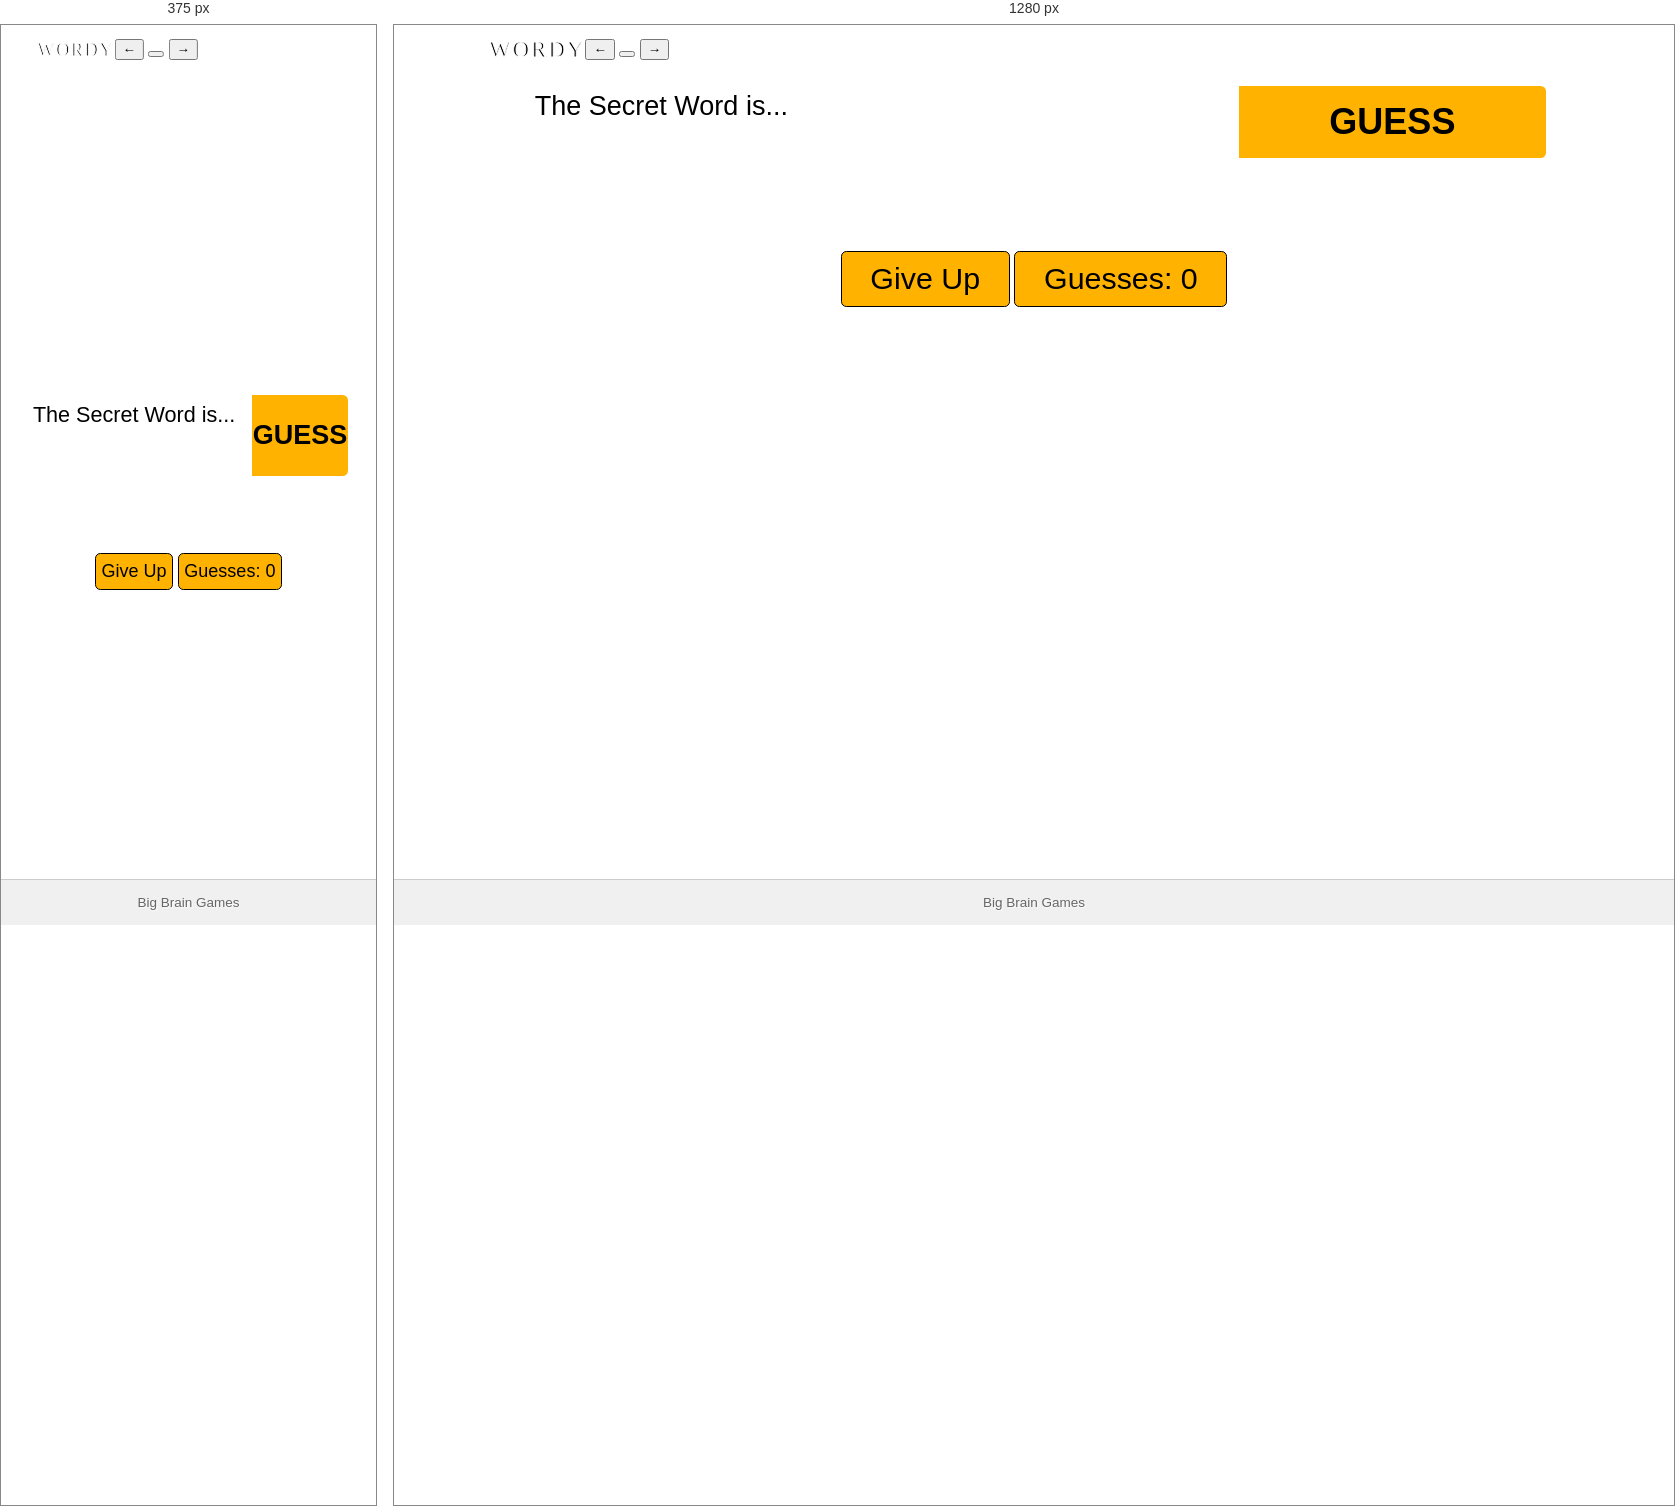
Rendered at 375 px and 1280 px, left to right.

<!-- file: index.html -->
<!DOCTYPE html>
<html lang="en">
<head>
    <meta charset="UTF-8">
    <meta name="viewport" content="width=device-width, initial-scale=1.0">
    <title>Wordy - Big Brain Word Game</title>
    <link rel="stylesheet" href="styles.css">
    <link rel="preload" href="https://cdnjs.cloudflare.com/ajax/libs/font-awesome/6.5.1/css/all.min.css" as="style" onload="this.rel='stylesheet'" integrity="sha512-DTOQO9RWCH3ppGqcWaEA1BIZOC6xxalwEsw9c2QQeAIftl+Vegovlnee1c9QX4TctnWMn13TZye+giMm8e2LwA==" crossorigin="anonymous" referrerpolicy="no-referrer">
    <link rel="preload" href="https://fonts.googleapis.com/css2?family=Luckiest+Guy&display=swap" as="style" onload="this.rel='stylesheet'" crossorigin>
    <script src="https://cdn.jsdelivr.net/npm/papaparse@5.4.1/papaparse.min.js"></script>
    <link rel="icon" type="image/png" href="wordy_favicon.png">
</head>
<body>
    <div id="game-screen">
        <div id="header">
            <button id="hamburger-btn" class="menu-btn"><i class="fas fa-bars"></i></button>
            <div id="hamburger-menu" class="hamburger-menu">
                <button id="home-btn" class="menu-item">Home</button>
            </div>
            <span id="game-name">WORDY</span>
            <div class="header-nav-buttons">
                <button id="prev-game-btn" class="header-nav-btn">←</button>
                <button id="all-games-btn" class="header-nav-btn"><i class="fas fa-list"></i></button>
                <button id="next-game-btn" class="header-nav-btn">→</button>
            </div>
        </div>
        <span id="game-number-display" class="game-number-display"></span>
        <div id="main-content">
            <div id="guess-area">
                <div id="guess-container">
                    <div class="guess-input-wrapper">
                        <div id="guess-input-container">
                            <div id="prompt">The Secret Word is...</div>
                            <input type="text" id="guess-input" autocomplete="off" autocorrect="off" spellcheck="false">
                        </div>
                        <button id="guess-btn" class="guess-btn"><span>GUESS</span></button>
                    </div>
                </div>
                <div class="hint-countdown" style="display: none;">(next hint revealed in <span id="countdown">5</span> guesses)</div>
                <div id="hints-container" class="hints-inline"></div>
            </div>
            <div id="game-controls">
                <div class="controls-center">
                    <div class="control-btn-row top-row">
                        <button id="give-up-btn" class="control-btn">Give Up</button>
                        <button id="guesses-btn" class="control-btn">Guesses: 0</button>
                    </div>
                </div>
            </div>
        </div>
        <div id="ad-box">
            <p>Big Brain Games</p>
        </div>
    </div>

    <div id="game-over">
        <div id="header">
            <button id="hamburger-btn" class="menu-btn"><i class="fas fa-bars"></i></button>
            <div id="hamburger-menu" class="hamburger-menu">
                <button id="home-btn" class="menu-item">Home</button>
            </div>
            <span id="game-name">WORDY</span>
        </div>
        <span id="game-number-display" class="game-number-display"></span>
        <span id="game-number"></span>
        <span id="todays-word-label">Today's Word</span>
        <span id="todays-word"></span>
        <div id="share-box">
            <div id="share-panel">
                <div id="share-text"></div>
            </div>
        </div>
        <span id="share-game-number"></span>
        <span id="share-score-label">Score</span>
        <span id="share-score"></span>
        <div id="share-section">
            <span id="share-label">Share Your Results!</span>
            <div id="share-buttons">
                <a id="share-whatsapp" href="" target="_blank"><i class="fab fa-whatsapp"></i></a>
                <a id="share-telegram" href="" target="_blank"><i class="fab fa-telegram"></i></a>
                <a id="share-twitter" href="" target="_blank"><i class="fab fa-x-twitter"></i></a>
            </div>
            <div class="end-buttons">
                <button id="next-game-btn-end" class="control-btn">Next Game</button>
                <span class="or-text">or</span>
                <button id="create-pineapple-end" class="control-btn">
                    Create a Wordy<br><span class="tap-here">(tap here)</span><br><span class="plus">+</span>
                </button>
            </div>
        </div>
        <div id="ad-box">
            <p>Big Brain Games</p>
        </div>
    </div>

    <div id="game-select-screen">
        <div id="header">
            <button id="hamburger-btn" class="menu-btn"><i class="fas fa-bars"></i></button>
            <div id="hamburger-menu" class="hamburger-menu">
                <button id="home-btn" class="menu-item">Home</button>
            </div>
            <span id="game-name">WORDY</span>
        </div>
        <span id="game-number-display" class="game-number-display"></span>
        <div id="game-select-content">
            <span id="game-list-title">WORDY GAMES</span>
            <div id="tabs">
                <span id="official-tab" class="tab-text active">Official</span>
                <span id="private-tab" class="tab-text">Private</span>
            </div>
            <div id="official-games" class="tab-content active">
                <div class="game-list-header">
                    <span>Game #</span>
                    <span>Word</span>
                    <span>Guesses</span>
                </div>
                <div id="official-list" class="game-list"></div>
                <div class="spacer"></div>
                <button id="official-back-btn" class="control-btn">Back</button>
            </div>
            <div id="private-games" class="tab-content">
                <button id="create-pineapple" class="control-btn flash">
                    Create a Wordy<br><span class="tap-here">(tap here)</span><br><span class="plus">+</span>
                </button>
                <div class="spacer"></div>
                <div class="game-list-header">
                    <span>Game Name</span>
                    <span>Word</span>
                    <span>Guesses</span>
                </div>
                <div id="private-list" class="game-list"></div>
                <div class="spacer"></div>
                <button id="private-back-btn" class="control-btn">Back</button>
            </div>
        </div>
        <div id="ad-box">
            <p>Big Brain Games</p>
        </div>
    </div>

    <div id="create-form" class="create-form">
        <div id="header">
            <button id="hamburger-btn" class="menu-btn"><i class="fas fa-bars"></i></button>
            <div id="hamburger-menu" class="hamburger-menu">
                <button id="home-btn" class="menu-item">Home</button>
            </div>
            <span id="game-name">WORDY</span>
        </div>
        <span id="game-number-display" class="game-number-display"></span>
        <span class="form-input-label">Game Name</span>
        <input type="text" id="game-name-input" class="form-input" placeholder="Enter a name for your game">
        <div class="form-line"></div>
        <span class="form-input-label">Secret Word</span>
        <input type="text" id="secret-word" class="form-input" placeholder="Enter the secret word">
        <div class="form-line"></div>
        <span class="form-input-label">Hint #1</span>
        <input type="text" id="hint-1" class="form-input" placeholder="Enter hint #1">
        <div class="form-line"></div>
        <span class="form-input-label">Hint #2</span>
        <input type="text" id="hint-2" class="form-input" placeholder="Enter hint #2">
        <div class="form-line"></div>
        <span class="form-input-label">Hint #3</span>
        <input type="text" id="hint-3" class="form-input" placeholder="Enter hint #3">
        <div class="form-line"></div>
        <span class="form-input-label">Hint #4</span>
        <input type="text" id="hint-4" class="form-input" placeholder="Enter hint #4">
        <div class="form-line"></div>
        <span class="form-input-label">Hint #5</span>
        <input type="text" id="hint-5" class="form-input" placeholder="Enter hint #5">
        <div class="form-line"></div>
        <button id="confirm-btn" class="control-btn">Create Game</button>
        <div class="back-btn-container">
            <span class="or-text">or</span>
            <button id="form-back-btn" class="control-btn">Back</button>
        </div>
    </div>

    <div id="guesses-screen">
        <div id="guesses-content">
            <span id="guesses-title">Your Guesses</span>
            <div id="guesses-list"></div>
            <button id="guesses-close-btn" class="control-btn">Close</button>
        </div>
    </div>

    <script src="script.js"></script>
</body>
</html>

/* @media block from styles.css */
@media (min-width: 601px) {
  .keyboard {
    display: none !important;
  }
}

/* @media block from styles.css */
@media (min-width: 601px) {
  #game-screen .control-btn:hover {
    font-size: 3.375vh;
  }
  #game-screen .guess-btn:hover {
    font-size: 4vh;
  }
  #next-game-btn-end:hover {
    font-size: 5.5625vh;
  }
}

/* @media block from styles.css */
@media (max-width: 600px) or (max-height: 600px) {
  /* Header: 5vh */
  #header {
    width: 95vw;
    height: 5vh;
    padding: 0.5vh 2vw 0 2vw;
    margin: 0;
    top: 0;
  }
  #game-name {
    font-size: clamp(2vh, 2.5vw, 2.5vh);
    line-height: 2.5vh;
  }
  .menu-btn {
    font-size: clamp(1.8vh, 2.25vw, 2.25vh);
    line-height: clamp(1.8vh, 2.25vw, 2.25vh);
  }

  /* Game controls container (All Games link) */
  #game-controls-container {
    top: 5vh; /* Below header */
    height: 2vh; /* Minimal height for the link */
    padding: 0 2vw;
    pointer-events: auto;
    z-index: 25; /* Ensure it’s above other elements */
  }
  #all-games-link {
    font-size: 1.6vh;
    margin: 0;
    line-height: 2vh;
    z-index: 100;
    background: none; /* No background */
    color: #FFFFFF;
    text-shadow: 1px 1px 2px #000000;
  }

  /* Central Area: 55.75vh (Hints, Guess Container, Links) */
  #main-content {
    top: 7vh; /* Header (5vh) + Space (2vh) */
    height: 55.75vh; /* Reverted to original height */
    width: 100vw;
    left: 0;
    transform: none;
    display: flex;
    flex-direction: column;
    align-items: center;
    justify-content: flex-start; /* Keep this for now */
  }
  #guess-area {
    width: 100%;
    height: auto; /* Allow it to size based on content */
    display: flex;
    flex-direction: column;
    align-items: center;
    justify-content: flex-end; /* Lock elements to the bottom */
    flex-grow: 1; /* Ensure it takes up remaining space */
  }
  #hints-label {
    font-size: 2.75vh;
    margin: 1vh 0 0.5vh 0; /* Adjusted for mobile, no downward shift */
  }
  .hints-inline {
    font-size: 2.75vh;
    -webkit-text-stroke: 0.08vh #000000;
    margin: 0 0 1vh 0;
    min-height: calc(2.75vh * 1.2 * 2);
    max-height: 10vh;
    overflow-y: auto;
  }
  .hints-inline::before {
    width: 59.5vw; /* Matches mobile #guess-input-container */
    height: 9vh; /* Matches mobile #guess-input-container height */
  }
  #guess-container {
    margin: 1vh 0;
    height: 9vh;
    display: flex;
    align-items: center;
  }
  .guess-input-wrapper {
    width: 85vw;
  }
  #guess-input-container {
    height: 9vh;
    width: 70%; /* Restored to match desktop */
    padding: 1vh 2.5vw;
  }
  #guess-input {
    font-size: 3.75vh;
    height: 6vh;
    line-height: 6vh;
    bottom: 0; /* Adjusted to align properly */
    left: 0;
    padding: 0 2.5vw;
    margin: 0;
    color: #000000;
    text-shadow: 1px 1px 2px #FFFFFF;
    outline: none;
    text-transform: uppercase;
    font-family: 'Luckiest Guy', cursive;
    box-sizing: border-box;
    z-index: 6;
    caret-color: transparent;
  }
  .cursor {
    font-size: 3.75vh;
    line-height: 6vh;
    top: 50%;
    transform: translateY(-50%);
  }
  .guess-btn {
    font-size: 3vh;
    height: 9vh;
    line-height: 9vh;
    width: 30%;
  }
  .guess-btn:hover {
    background: #FFA500;
  }
  .guess-btn:active {
    font-size: 3.5vh;
  }
  #prompt {
    font-size: 2.4vh;
    top: 0.75vh;
    left: 1vw;
  }

  /* Game info container */
  #game-info-container {
    width: 85vw;
    margin-top: 0.5vh;
  }
  .new-game-number-display {
    font-size: 1.6vh;
    line-height: 5vh;
    margin: 0 0.6vw; /* Consistent spacing on mobile */
  }
  .game-nav-arrow {
    width: 2vh;
    height: 2vh;
    margin: 0 0.6vw; /* Consistent spacing on mobile */
  }
  .game-nav-arrow i {
    font-size: 2vh;
  }
  .game-nav-arrow:hover i {
    font-size: 2.5vh;
  }
  .control-link {
    font-size: 1.6vh;
  }

  /* Enlarge give up buttons */
  #give-up-yes-btn,
  #give-up-no-btn,
  #keyboard-give-up-yes-btn,
  #keyboard-give-up-no-btn {
    font-size: 5vh; /* Increased from 4vh (25% larger) */
    padding: 1vh 4vw; /* Increased padding for larger touch area */
  }

  /* Flash animations */
  #guess-input-container.wrong-guess {
    animation: flashRed 0.5s ease;
  }
  #guess-input-container.correct-guess {
    animation: flashGreen 0.5s ease;
  }

  /* Keyboard Container: 21.25vh */
  .keyboard {
    width: 100vw;
    height: 21.25vh;
    max-height: 21.25vh;
    padding: 0.4vh 0.4vw;
    bottom: 7vh; /* Ad Box (5vh) + Space (2vh) */
    position: fixed;
  }
  #game-screen .keyboard {
    display: flex;
  }
  #game-over .keyboard,
  #game-select-screen .keyboard,
  #create-form .keyboard {
    display: none !important;
  }
  .keyboard-content {
    gap: 0.8vh; /* Doubled from 0.4vh */
  }
  .keyboard-row {
    gap: 0.8vw; /* Doubled from 0.4vw */
  }
  .key {
    font-size: 1.6vh; /* Reduced from 1.8vh to fit larger gaps */
    width: 8.5vw; /* Reduced from 9.2vw to fit larger gaps */
    max-width: 4.25vh; /* Adjusted proportionally */
  }
  .key.special {
    width: 12.75vw; /* Reduced from 13.8vw to fit larger gaps */
    max-width: 6.375vh; /* Adjusted proportionally */
    font-size: 1.4vh; /* Reduced from 1.6vh */
  }
  .keyboard-back-btn {
    font-size: 2vh;
  }
  .keyboard-back-btn:hover i {
    font-size: 2.5vh;
  }
  #guesses-title {
    font-size: 1.8vh;
    margin-bottom: 0.3vh;
  }
  #guesses-list {
    font-size: 1.6vh;
    max-height: 12vh; /* Adjusted for smaller keyboard container */
    line-height: 2vh;
  }
  #guesses-close-btn {
    font-size: 3.2vh; /* Doubled from 1.6vh */
    padding: 0.6vh 3vw; /* Doubled from 0.3vh 1.5vw */
    margin-bottom: 0.3vh;
  }
  #keyboard-give-up-content .dialog-message {
    font-size: 1.8vh;
    margin-bottom: 0.5vh;
  }
  #keyboard-give-up-content .control-btn {
    font-size: 3.2vh; /* Doubled from 1.6vh */
    padding: 0.6vh 3vw; /* Doubled from 0.3vh 1.5vw */
  }

  /* Ad Box: 5vh */
  #ad-box {
    height: 5vh;
    bottom: 0;
  }
  #ad-box p {
    font-size: 1.5vh;
    line-height: 5vh;
  }

  /* Adjust other screens */
  #game-over {
    height: 100vh;
    padding-bottom: 0;
    background-size: cover;
    justify-content: flex-start;
  }
  #game-over #ad-box {
    bottom: 0;
    height: 5vh;
  }
  #game-over .keyboard,
  #game-over #keyboard-container {
    display: none !important;
    height: 0 !important;
    padding: 0 !important;
    margin: 0 !important;
  }
  #share-section {
    margin: 0 auto;
  }
  #share-label {
    font-size: 2vh;
    margin-bottom: 0.75vh;
  }
  #share-buttons {
    gap: 1.5vh;
    margin-bottom: 0.75vh;
  }
  #share-buttons a {
    font-size: 4.5vh; /* Increased from 3vh by 150% (3 * 1.5) */
  }
  .end-buttons {
    gap: 2.5vh;
    margin-top: 1.5vh;
    margin-bottom: 4vh;
  }
  #next-game-btn-end {
    font-size: 4vh;
    padding: 0.75vh 2vw;
  }
  #create-pineapple-end {
    font-size: 3vh;
    padding: 0.5625vh 1.5vw;
  }

  /* Game select screen adjustments */
  #game-select-content {
    width: 85vw;
    height: 85vh; /* Adjusted to fit between header and ad box */
    margin: 7vh auto 0 auto; /* Header (5vh) + Space (2vh) */
  }
  #game-list-title {
    font-size: 2.5vh;
    margin: calc(3em - 2vh) 0 calc(0.3vh + 2vh) 0;
  }
  #tabs {
    margin: 0.3vh 0;
  }
  .tab-content {
    height: 65vh; /* Adjusted */
  }
  #private-games {
    height: 63.5vh;
  }
  .game-list {
    max-height: 65vh;
  }
  #private-games .game-list {
    max-height: 63.5vh;
  }
  #official-back-btn,
  #private-back-btn {
    font-size: clamp(2vh, 3vw, 3.15vh);
    padding: 0.75vh, 1.5vw;
    margin: 1vh 0;
  }

  /* Create form adjustments */
  #create-form .form-content {
    max-height: calc(100vh - 10vh - 5vh - 5vh); /* Adjusted for new ad box height */
  }
  #create-form .form-input {
    font-size: 2.5vh;
    padding: 0.4vh 1vw;
    margin: 0.5vh auto;
  }
  #create-form .control-btn {
    font-size: 2vh;
    padding: 0.4vh 1.5vw;
    margin: 0.5vh 0;
  }
  #create-form .back-btn-container {
    margin: 1vh 0;
  }

  /* Dialog adjustments */
  .dialog-message {
    font-size: 2vh;
    margin-bottom: 1.5vh;
  }
  .dialog-buttons .control-btn {
    font-size: 2vh;
    padding: 0.5vh 1.5vw;
  }

  /* Miscellaneous */
  .control-btn {
    font-size: clamp(2vh, 3vw, 3.15vh);
    padding: 0.75vh 1.5vw;
  }
  .control-btn:hover {
    font-size: clamp(2.5vh, 3.5vw, 3.65vh);
  }
  .pineapple-piece {
    animation-timing-function: linear;
    will-change: transform, opacity;
  }
  #share-text {
    font-size: 2vh;
  }
  #share-text .guess-count {
    font-size: 4vh;
  }

  /* NEW: End content in keyboard container */
  .keyboard.show-end #keyboard-end-content {
    display: flex;
    flex-direction: column;
    align-items: center;
    justify-content: space-between;
    width: 90vw;
    height: 100%;
    padding: 0.5vh 0;
    box-sizing: border-box;
    overflow-y: auto;
  }
  #keyboard-end-content {
    display: none;
  }
  #keyboard-end-content .end-label {
    font-size: 2vh;
    font-weight: bold;
    color: #FFB300;
    -webkit-text-stroke: 0.08vh #000000;
    text-shadow: 1px 1px 2px #FFFFFF;
    margin: 0.5vh 0;
  }
  #keyboard-end-content #todays-word-label {
    font-size: 1.6vh;
    font-weight: bold;
    margin: 0.3vh 0;
    color: #000000;
    text-shadow: 1px 1px 2px #FFFFFF;
  }
  #keyboard-end-content #todays-word {
    font-size: 2.4vh;
    text-transform: uppercase;
    margin: 0.3vh 0;
    color: #000000;
    text-shadow: 1px 1px 2px #FFFFFF;
  }
  #keyboard-end-content #share-section {
    margin: 0.5vh 0;
    width: 80vw;
    max-width: 25vh;
  }
  #keyboard-end-content #share-label {
    font-size: 1.6vh;
    margin-bottom: 0.3vh;
  }
  #keyboard-end-content #share-buttons {
    gap: 1vh;
    margin-bottom: 0.5vh;
  }
  #keyboard-end-content #share-buttons a {
    font-size: 3vh; /* Reduced from 4.5vh to fit */
  }
  #keyboard-end-content .end-buttons {
    gap: 0.5vh;
    margin: 0.5vh 0;
    flex-direction: row;
    flex-wrap: wrap;
    justify-content: center;
  }
  #keyboard-end-content #next-game-btn-end,
  #keyboard-end-content #create-pineapple-end {
    font-size: 1.8vh;
    padding: 0.4vh 1.5vw;
  }
  .keyboard.show-end .keyboard-content,
  .keyboard.show-end #keyboard-guesses-content,
  .keyboard.show-end #keyboard-give-up-content {
    display: none;
  }
  .keyboard.show-end .keyboard-back-btn {
    display: block;
  }

  /* NEW: Fade effect on game screen when game ends */
  #game-screen.game-ended #header,
  #game-screen.game-ended #game-controls-container,
  #game-screen.game-ended #main-content {
    opacity: 0.5;
    transition: opacity 0.2s ease;
  }
}